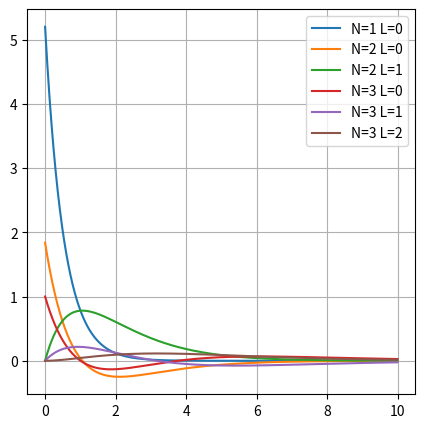

This figure's Python source:
import matplotlib.pyplot as plt
from math import *


a = 0.529
dp = 0.01
fig, ax = plt.subplots(figsize=(5, 5))

R = []
r = []

for j in range(1000):
    r.append(j*dp)

# N=1 L=0
for i in r:
    R.append(2/(a ** (3/2)) * exp(-i/a))
ax.plot(r, R, label = "N=1 L=0")

R = []

# N=2 L=0
for i in r:
    R.append((1/sqrt(2*a ** 3) * (1-(i/(2*a))) * exp(-i/(2*a))))
ax.plot(r, R, label = "N=2 L=0")

R = []
# N=2 L=1
for i in r:
    R.append((1/sqrt(6*a ** 3) * (i/a) * exp(-i/(2*a))))
ax.plot(r, R, label = "N=2 L=1")

R = []
# N=3 L=0
for i in r:
    R.append((2/(3*sqrt(3*a ** 3)) * (1-(2*i/(3*a)) + (2*(i**2)/(27*(a**2)))) * exp(-i/(3*a))))
ax.plot(r, R, label = "N=3 L=0")

R = []
# N=3 L=1
for i in r:
    R.append((8/(27*sqrt(6*a ** 3)) * (i/a) * (1-(i/(6*a))) * exp(-i/(3*a))))
ax.plot(r, R, label = "N=3 L=1")

R = []
# N=3 L=2
for i in r:
    R.append((4/(81 * sqrt(30*a ** 3)) * ((i**2)/(a**2)) * exp(-i/(3*a))))
ax.plot(r, R, label = "N=3 L=2")

ax.legend()


plt.grid()
plt.show()
